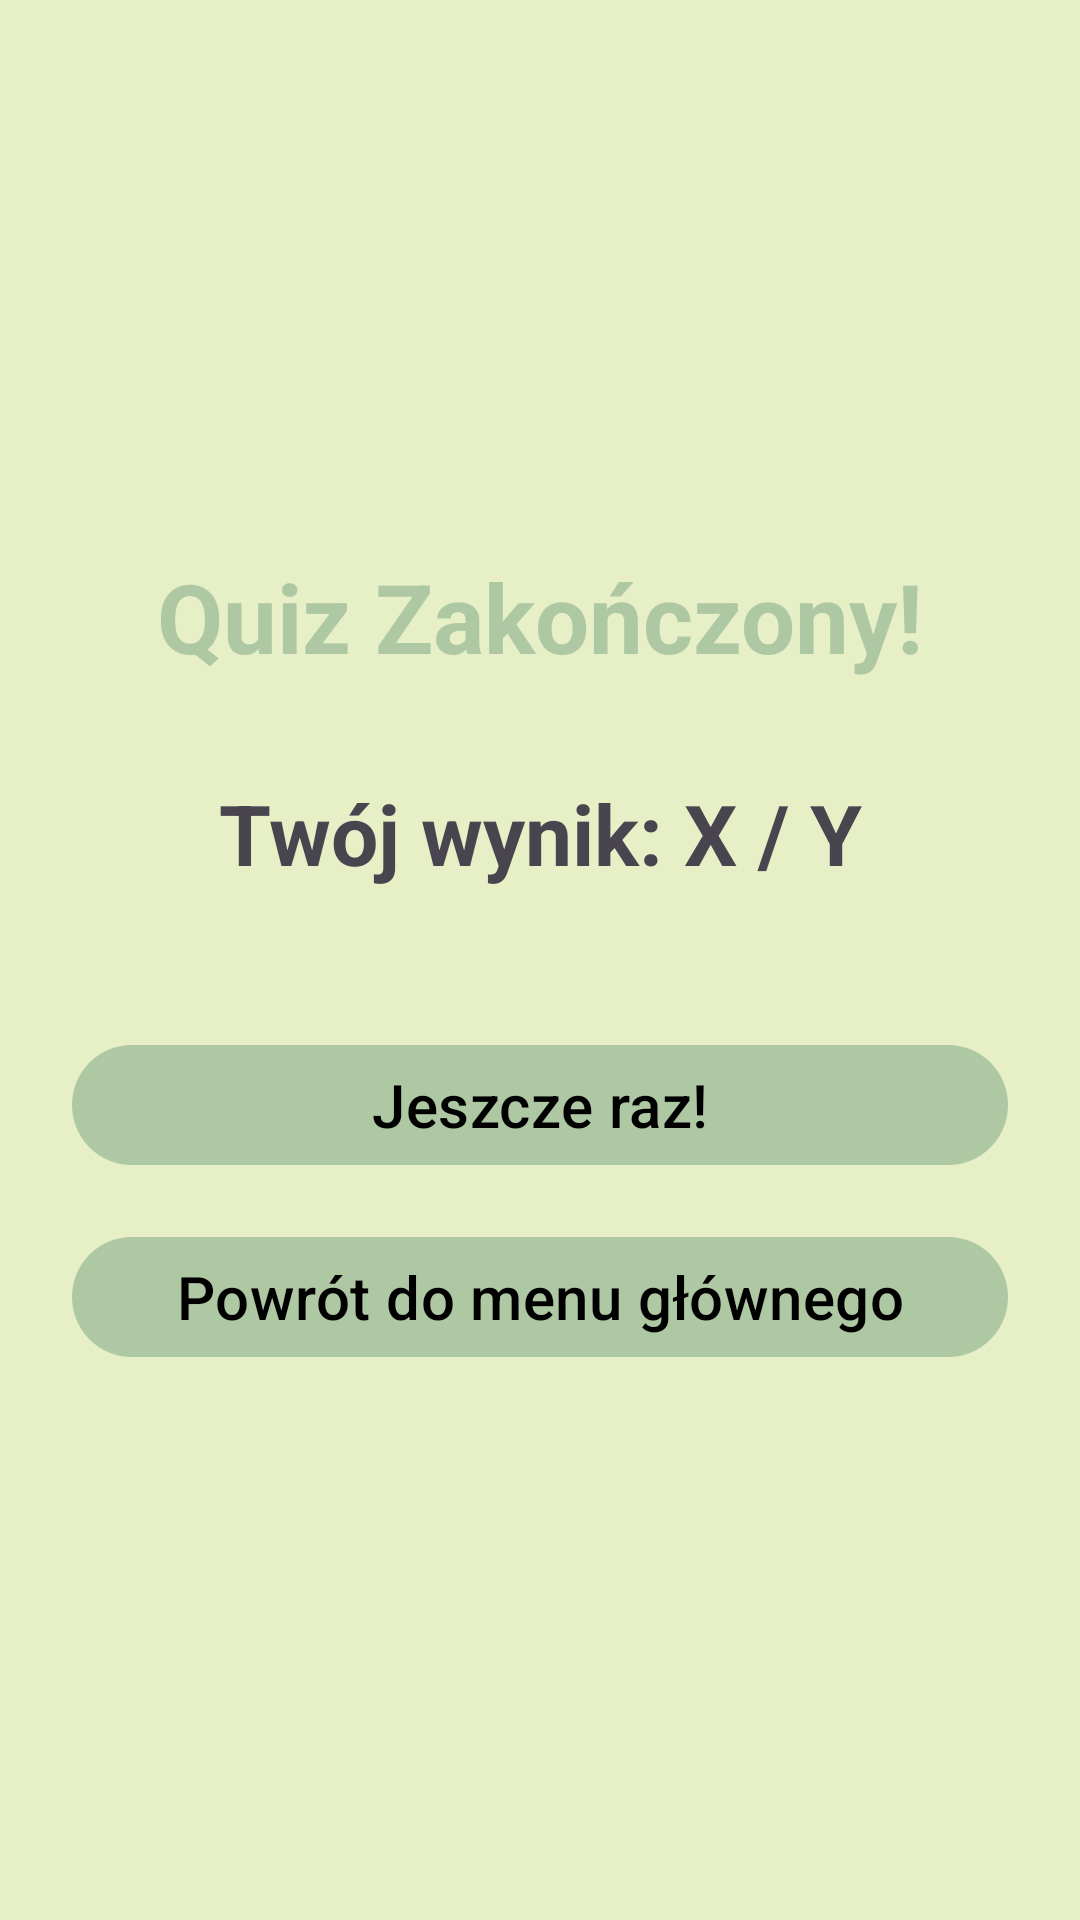

Layout XML and referenced resources for this Android screen:
<!-- AndroidManifest.xml: application theme Theme.Knowyourmountains -->
<!-- res/layout/fragment_result.xml -->
<?xml version="1.0" encoding="utf-8"?>
<androidx.constraintlayout.widget.ConstraintLayout xmlns:android="http://schemas.android.com/apk/res/android"
    xmlns:app="http://schemas.android.com/apk/res-auto"
    xmlns:tools="http://schemas.android.com/tools"
    android:layout_width="match_parent"
    android:layout_height="match_parent"
    android:padding="24dp"
    tools:context=".ResultFragment">

    <TextView
        android:id="@+id/textViewTitle"
        android:layout_width="wrap_content"
        android:layout_height="wrap_content"
        android:text="Quiz Zakończony!"
        android:textSize="32sp"
        android:textStyle="bold"
        android:textColor="?attr/colorPrimary"
        app:layout_constraintBottom_toTopOf="@+id/textViewResult"
        app:layout_constraintEnd_toEndOf="parent"
        app:layout_constraintStart_toStartOf="parent"
        app:layout_constraintTop_toTopOf="parent"
        app:layout_constraintVertical_chainStyle="packed" />

    <TextView
        android:id="@+id/textViewResult"
        android:layout_width="wrap_content"
        android:layout_height="wrap_content"
        android:layout_marginTop="32dp"
        android:text="Twój wynik: X / Y"
        android:textSize="28sp"
        android:textStyle="bold"
        app:layout_constraintBottom_toTopOf="@+id/buttonPlayAgain"
        app:layout_constraintEnd_toEndOf="parent"
        app:layout_constraintStart_toStartOf="parent"
        app:layout_constraintTop_toBottomOf="@+id/textViewTitle" />

    <Button
        android:id="@+id/buttonPlayAgain"
        android:layout_width="0dp"
        android:layout_height="wrap_content"
        android:layout_marginTop="48dp"
        android:text="Jeszcze raz!"
        android:textSize="20sp"
        app:layout_constraintBottom_toTopOf="@+id/buttonBackToMenu"
        app:layout_constraintEnd_toEndOf="parent"
        app:layout_constraintStart_toStartOf="parent"
        app:layout_constraintTop_toBottomOf="@+id/textViewResult" />

    <Button
        android:id="@+id/buttonBackToMenu"
        android:layout_width="0dp"
        android:layout_height="wrap_content"
        android:layout_marginTop="16dp"
        android:text="Powrót do menu głównego"
        android:textSize="20sp"
        app:layout_constraintBottom_toBottomOf="parent"
        app:layout_constraintEnd_toEndOf="parent"
        app:layout_constraintStart_toStartOf="parent"
        app:layout_constraintTop_toBottomOf="@+id/buttonPlayAgain" />

</androidx.constraintlayout.widget.ConstraintLayout>
<!-- resources referenced by this layout -->
<resources>
  <style name="Theme.Knowyourmountains" parent="Base.Theme.Knowyourmountains" />
  <style name="Base.Theme.Knowyourmountains" parent="Theme.Material3.DayNight.NoActionBar">
          <item name="colorPrimary">@color/medium_mud_green</item>
          <item name="colorOnPrimary">@color/black</item>
          <item name="android:colorBackground">@color/light_mud_green</item>
          <item name="colorSurface">@color/white</item>
          <item name="colorOnSurface">@color/black</item>
          <item name="android:statusBarColor">?attr/colorPrimaryVariant</item>
      </style>
  <color name="medium_mud_green">#AEC8A4</color>
  <color name="black">#000000</color>
  <color name="light_mud_green">#E7EFC7</color>
  <color name="white">#FFFFFF</color>
</resources>
